26-way image classification set "MTARSI 2.v2i.folder" from GitHub (syedsami424/Image_Processing); label vocabulary: A-10 Thunderbolt, airliner, B-1 Lancer, B-2 Spirit, B-52 Stratofortress, B-57 Canberra, business jet, C-130 Hercules, C-135 Stratolifter, C-17 Globemaster, C-5 Galaxy, E-2 Hawkeye, E-3 Sentry, EA-6B Prowler, F-15 Eagle, F-16 Falcon, F-18 Hornet, F-22 Raptor, F 35 JSF, F-4 Phantom, King Air, P-3 Orion, RC-135 Rivet Joint, small planes, Tu-160 Tupolev White Swan, UTA Fokker 50 utility transport.

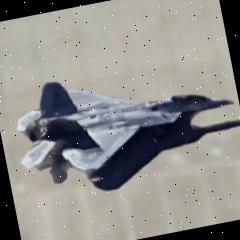
Label: F-22 Raptor

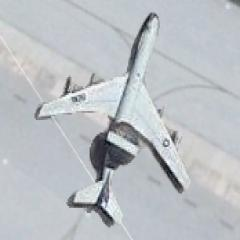
Label: E-3 Sentry

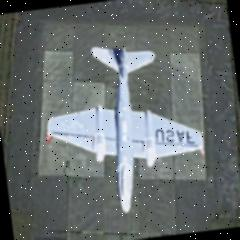
Label: B-57 Canberra

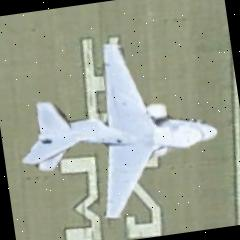
Label: EA-6B Prowler

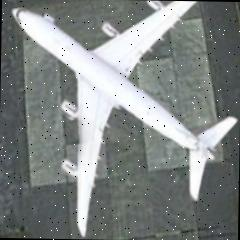
Label: airliner

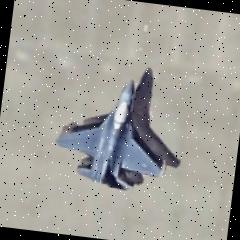
Label: F-16 Falcon
